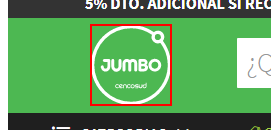
Workflow: C3_JumboPageLoadWait

Step 1: type a value into the icon (repeated 4 times)

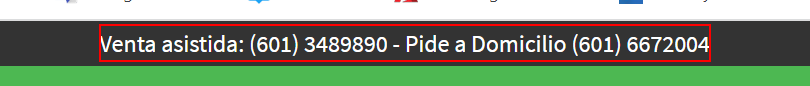
Step 5: type a value (repeated 2 times)

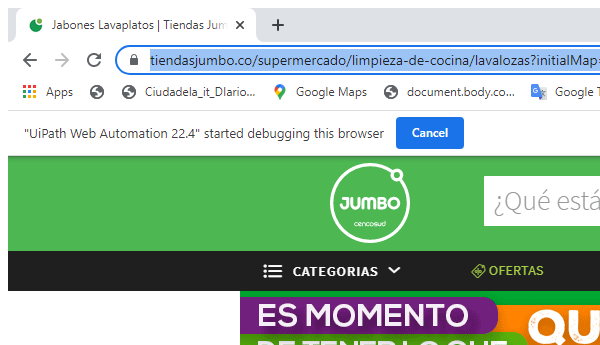
Step 7: Attach Browser 'chrome.exe Productos'

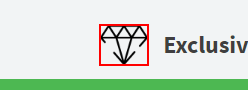
Step 8 [try]: find the image 'imagen exclusivo'

Step 9: type a value (same screen as step 5) (repeated 8 times)